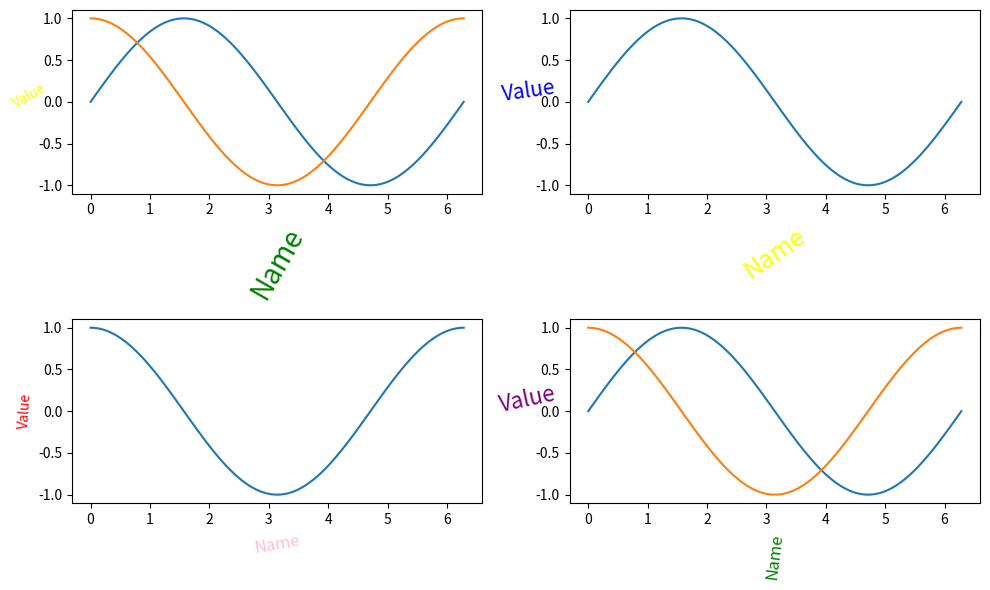

Generate this figure with matplotlib: (Note: this script raises an exception after producing the figure.)
import numpy as np
import matplotlib.pyplot as plt

"""
图形的默认值是由数据决定的
"""


def set_sin_line():
    x = np.linspace(0, 2 * np.pi, 100)
    y = np.sin(x)
    plt.plot(x, y)
    plt.show()

    return x, y


def modify_sin_line():
    x, y = set_sin_line()
    plt.plot(x, y)
    # 设置画布
    canvas = plt.subplot(111)
    # 设置坐标轴范围
    # 方法一：画板设置
    # canvas.set_xlim(-1, 8)
    # canvas.set_ylim(-2, 2)
    # 方法二：直接设置
    plt.xlim(-1, 8)
    plt.ylim(-2, 2)
    # 图像显示
    plt.show()


def plot_customised_set():
    """
    设置子画布
    1.数据会根据代码书写的位置，绘制在就近的画板中 —— 上下文原则
    2.使用 obj.axes 将数据绘制在制定的画板中 —— 面相对象原则
    """
    # 创建数据
    x = np.linspace(0, (2 * np.pi), 100)
    sin_y = np.sin(x)
    cos_y = np.cos(x)
    # 设置画板
    plt.figure(figsize=(10, 6))  # 设置画布大小
    # 设置画板
    canvas_up_left = plt.subplot(
        2,  # 行数
        2,  # 列数
        1,  # 第几个子图
    )
    plt.plot(x, sin_y)  # 上下文原则
    plt.plot(x, cos_y)  # 上下文原则
    canvas_up_left.set_xlabel(
        'Name',
        color=np.random.choice(['red', 'green', 'blue', 'yellow', 'orange', 'purple', 'cyan', 'pink']),  # 随机颜色
        fontsize=np.random.randint(10, 30),  # 随机字体大小
        rotation=np.random.randint(0, 90),  # 随机旋转角度
    )
    canvas_up_left.set_ylabel(
        'Value',
        color=np.random.choice(['red', 'green', 'blue', 'yellow', 'orange', 'purple', 'cyan', 'pink']),  # 随机颜色
        fontsize=np.random.randint(10, 30),  # 随机字体大小
        rotation=np.random.randint(0, 90),  # 随机旋转角度
    )

    canvas_up_right = plt.subplot(2, 2, 2)
    canvas_up_right.plot(x, sin_y)  # 面相对象原则
    canvas_up_right.set_xlabel(
        'Name',
        color=np.random.choice(['red', 'green', 'blue', 'yellow', 'orange', 'purple', 'cyan', 'pink']),  # 随机颜色
        fontsize=np.random.randint(10, 30),  # 随机字体大小
        rotation=np.random.randint(0, 90),  # 随机旋转角度
    )
    canvas_up_right.set_ylabel(
        'Value',
        color=np.random.choice(['red', 'green', 'blue', 'yellow', 'orange', 'purple', 'cyan', 'pink']),  # 随机颜色
        fontsize=np.random.randint(10, 30),  # 随机字体大小
        rotation=np.random.randint(0, 90),  # 随机旋转角度

    )

    canvas_down_left = plt.subplot(2, 2, 3)
    canvas_down_left.plot(x, cos_y)  # 面相对象原则
    canvas_down_left.set_xlabel(
        'Name',
        color=np.random.choice(['red', 'green', 'blue', 'yellow', 'orange', 'purple', 'cyan', 'pink']),  # 随机颜色
        fontsize=np.random.randint(10, 30),  # 随机字体大小
        rotation=np.random.randint(0, 90),  # 随机旋转角度
    )
    canvas_down_left.set_ylabel(
        'Value',
        color=np.random.choice(['red', 'green', 'blue', 'yellow', 'orange', 'purple', 'cyan', 'pink']),  # 随机颜色
        fontsize=np.random.randint(10, 30),  # 随机字体大小
        rotation=np.random.randint(0, 90),  # 随机旋转角度
    )

    canvas_down_right = plt.subplot(2, 2, 4)
    plt.plot(x, sin_y)  # 上下文原则
    plt.plot(x, cos_y)  # 上下文原则
    canvas_down_right.set_xlabel(
        'Name',
        color=np.random.choice(['red', 'green', 'blue', 'yellow', 'orange', 'purple', 'cyan', 'pink']),  # 随机颜色
        fontsize=np.random.randint(10, 30),  # 随机字体大小
        rotation=np.random.randint(0, 90),  # 随机旋转角度
    )
    canvas_down_right.set_ylabel(
        'Value',
        color=np.random.choice(['red', 'green', 'blue', 'yellow', 'orange', 'purple', 'cyan', 'pink']),  # 随机颜色
        fontsize=np.random.randint(10, 30),  # 随机字体大小
        rotation=np.random.randint(0, 90),  # 随机旋转角度
    )

    # 设置子画布间距
    plt.subplots_adjust(bottom=0.3, left=0.3)  # 调整子画布间距，比例调整

    # 调整画布相对比值
    plt.tight_layout()

    # 显示图像
    # plt.show()

    # 保存图像
    plt.savefig(
        'data/sin_and_cos.png',
        dpi=300,  # 图像分辨率
        transparent=False,  # 背景透明
        bbox_inches='tight',  # 去除白边
        facecolor='black',  # 背景颜色
    )


if __name__ == '__main__':
    # set_sin_line()
    # modify_sin_line()
    plot_customised_set()
